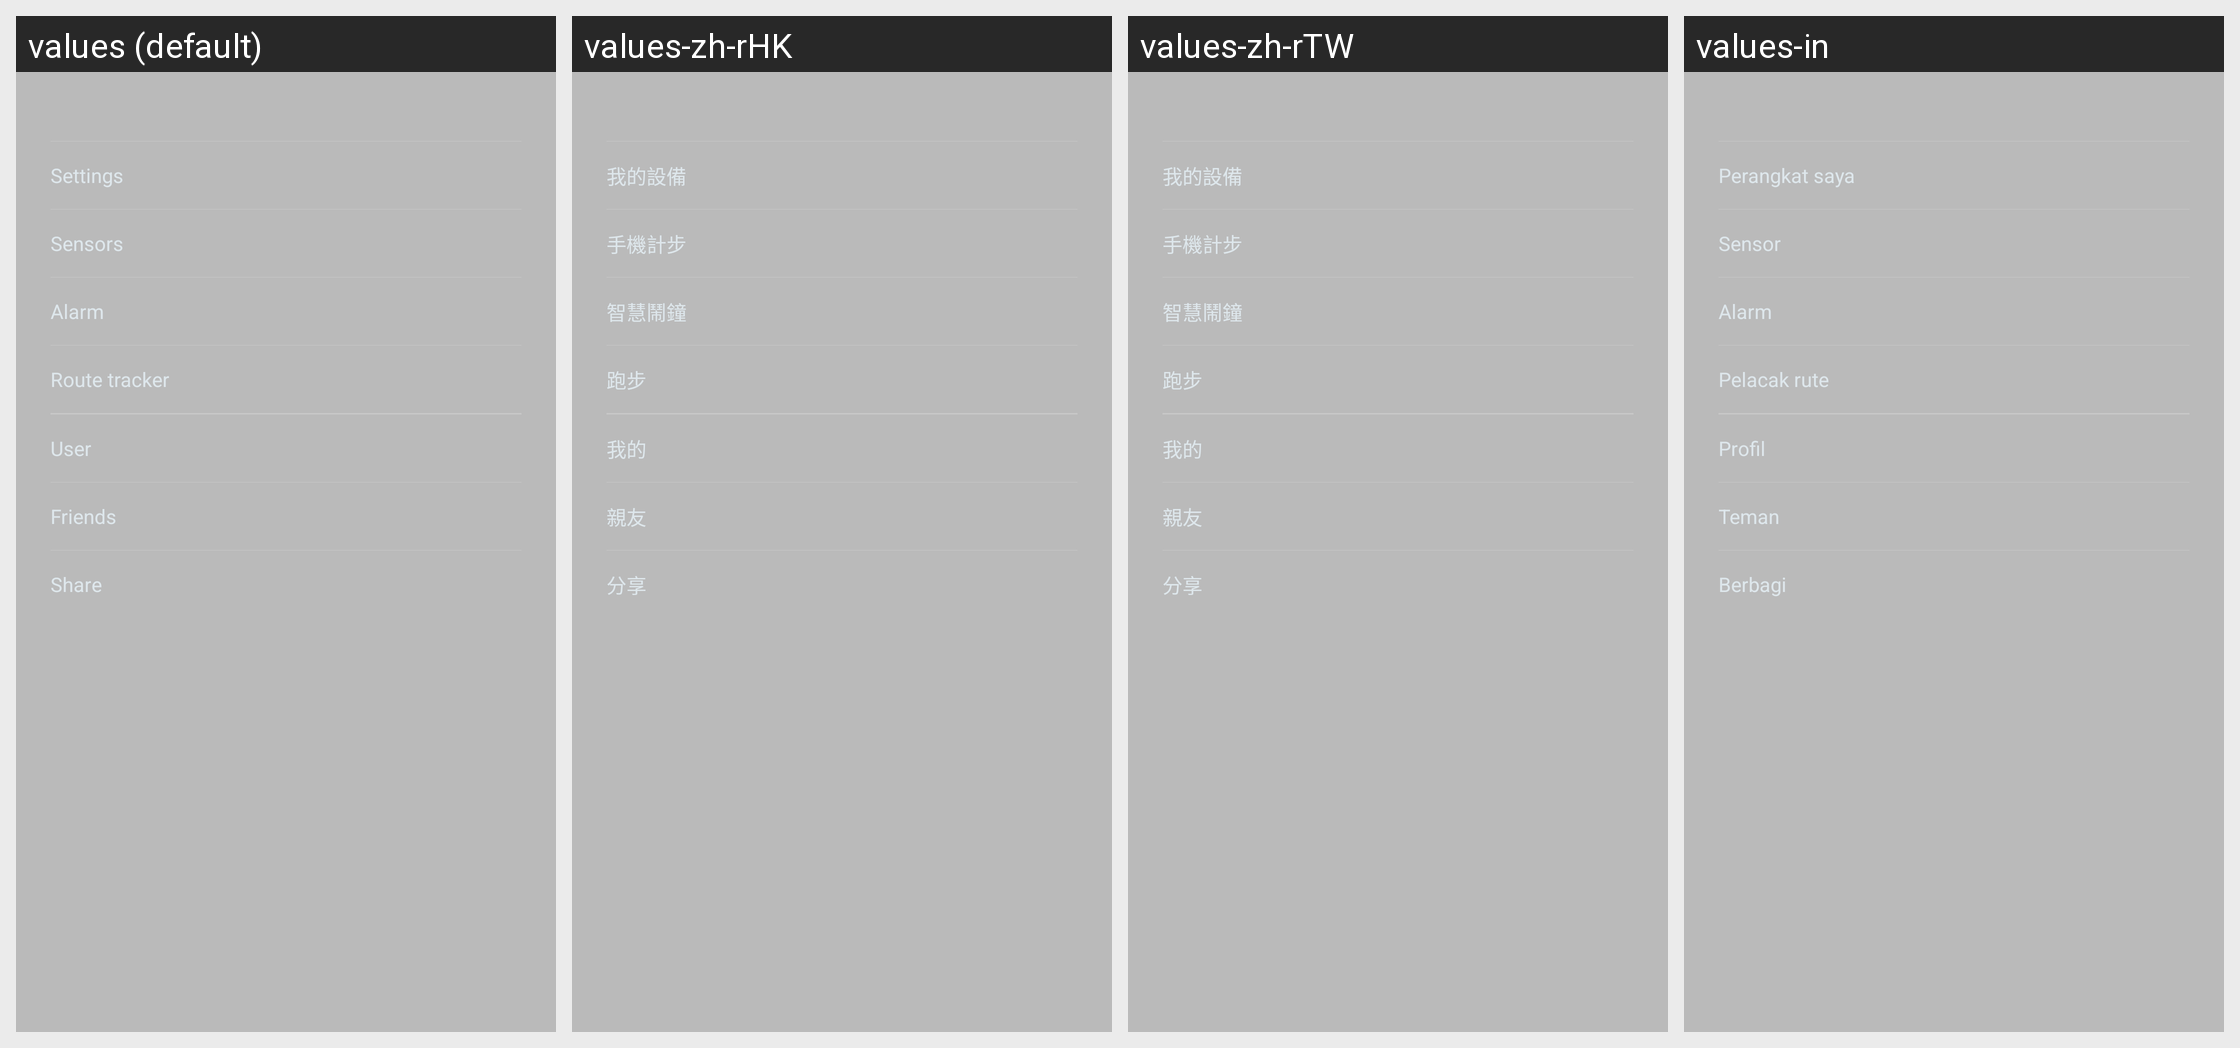

The same Android screen rendered under several of its app's locales, left to right. List the strings drawn on it with the default value and each locale's translation.
Android screen res/layout/view_main_menu.xml rendered under 4 locales, left to right: values (default), values-zh-rHK, values-zh-rTW, values-in. Device: Nexus 5 (rendered at 1080×1920; each locale shown at half size, 540×960, under a caption strip naming it); theme AppTheme.
Other locales in the repository, not shown: values-bn-rIN, values-de, values-es, values-fi, values-fr, values-hi, values-it, values-iw, values-kn-rIN, values-ko, values-ml-rIN, values-ms-rMY, values-nl, values-pl, values-pt, values-pt-rBR, values-ro, values-ru, values-ta-rIN, values-te-rIN, values-th, values-tr, values-vi, values-zh, values-zh-rCN.
Strings drawn on this screen, with the default value and each locale's value (text and hints the layout hard-codes, and strings that could not be matched under every locale, appear in the picture but are not listed):

action_pop_my_bracelet
  values: Settings
  values-zh-rHK: 我的設備
  values-zh-rTW: 我的設備
  values-in: Perangkat saya

action_pop_sensorhub
  values: Sensors
  values-zh-rHK: 手機計步
  values-zh-rTW: 手機計步
  values-in: Sensor

action_pop_smart_alarms
  values: Alarm
  values-zh-rHK: 智慧鬧鐘
  values-zh-rTW: 智慧鬧鐘
  values-in: Alarm

sport_running_helper
  values: Route tracker
  values-zh-rHK: 跑步
  values-zh-rTW: 跑步
  values-in: Pelacak rute

action_pop_person_info
  values: User
  values-zh-rHK: 我的
  values-zh-rTW: 我的
  values-in: Profil

title_friend_list
  values: Friends
  values-zh-rHK: 親友
  values-zh-rTW: 親友
  values-in: Teman

share
  values: Share
  values-zh-rHK: 分享
  values-zh-rTW: 分享
  values-in: Berbagi
